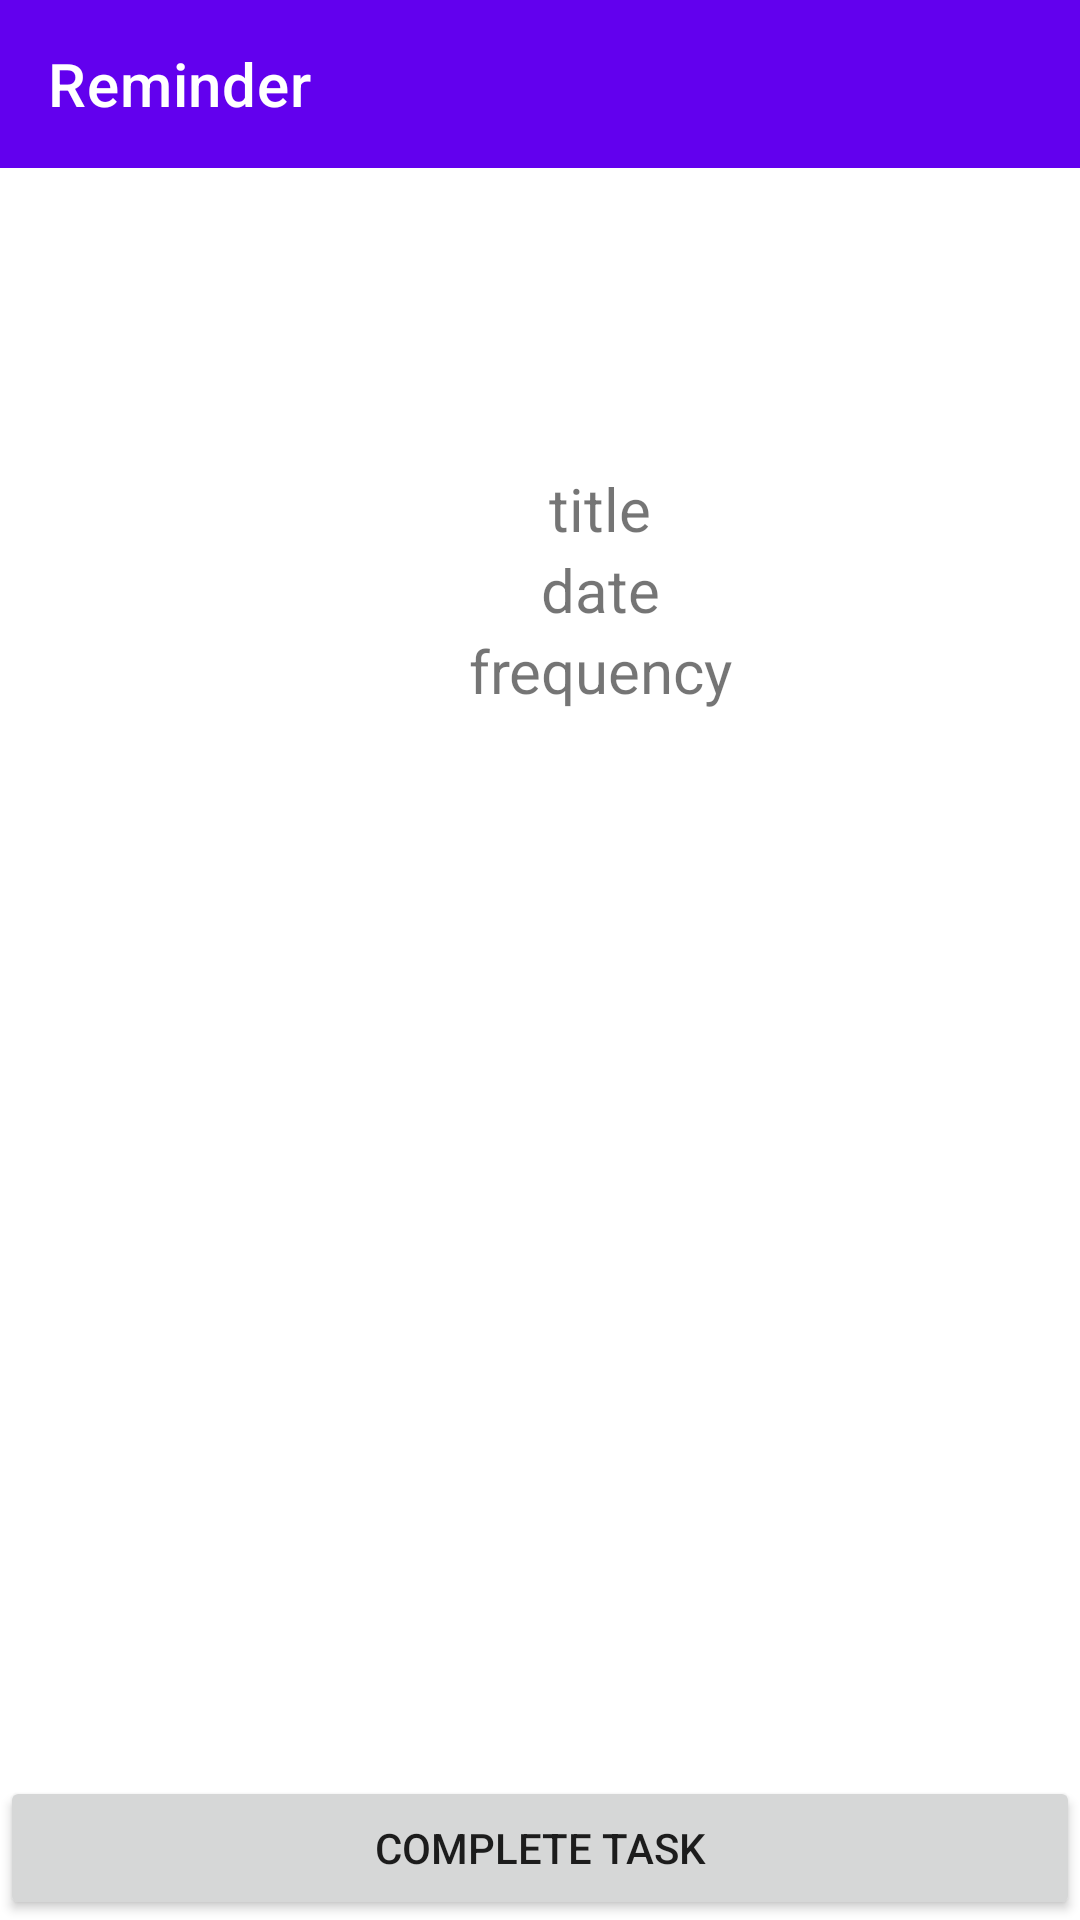

The Android layout XML behind this screen, and the referenced resources:
<!-- AndroidManifest.xml: application theme Theme.MindYourPet2 -->
<!-- res/layout/activity_reminder.xml -->
<?xml version="1.0" encoding="utf-8"?>
<LinearLayout xmlns:android="http://schemas.android.com/apk/res/android"
    xmlns:app="http://schemas.android.com/apk/res-auto"
    xmlns:tools="http://schemas.android.com/tools"
    android:layout_width="match_parent"
    android:layout_height="match_parent"
    android:orientation="vertical"
    tools:context=".ReminderActivity">

    <androidx.appcompat.widget.Toolbar
        android:id="@+id/toolbar_reminder"
        android:layout_width="match_parent"
        android:layout_height="wrap_content"
        android:background="@color/purple_500"
        app:title="Reminder"
        app:titleTextColor="@color/white" />

    <TextView
        android:id="@+id/title"
        android:layout_width="300dp"
        android:layout_height="wrap_content"
        android:layout_marginLeft="50dp"
        android:layout_marginTop="100dp"
        android:text="title"
        android:textAlignment="center"
        android:textSize="20dp" />

    <TextView
        android:id="@+id/date"
        android:layout_width="300dp"
        android:layout_height="wrap_content"
        android:layout_marginLeft="50dp"
        android:text="date"
        android:textAlignment="center"
        android:textSize="20dp" />

    <TextView
        android:id="@+id/frequency"
        android:layout_width="300dp"
        android:layout_height="wrap_content"
        android:layout_marginLeft="50dp"
        android:text="frequency"
        android:textAlignment="center"
        android:textSize="20dp" />

    <LinearLayout
        android:layout_width="match_parent"
        android:layout_height="0dip"
        android:layout_weight="1"
        android:gravity="center|bottom"
        android:orientation="vertical">

        <Button
            android:id="@+id/complete_button"
            android:layout_width="match_parent"
            android:layout_height="wrap_content"
            android:text="Complete Task"
            app:cornerRadius="0dp" />
    </LinearLayout>

</LinearLayout>
<!-- resources referenced by this layout -->
<resources>
  <style name="Theme.MindYourPet2" parent="Theme.MaterialComponents.DayNight.NoActionBar">
          
          <item name="colorPrimary">@color/purple_500</item>
          <item name="colorPrimaryVariant">@color/purple_700</item>
          <item name="colorOnPrimary">@color/white</item>
          
          <item name="colorSecondary">@color/teal_200</item>
          <item name="colorSecondaryVariant">@color/teal_700</item>
          <item name="colorOnSecondary">@color/black</item>
          
          <item name="android:statusBarColor" tools:targetApi="l">?attr/colorPrimaryVariant</item>
          
      </style>
  <!-- not gathered from this repository: default colours our renderer supplied (Android Studio template values) -->
  <color name="purple_500">#FF6200EE</color>
  <color name="purple_700">#FF3700B3</color>
  <color name="teal_200">#FF03DAC5</color>
  <color name="teal_700">#FF018786</color>
  <color name="black">#FF000000</color>
  <color name="white">#FFFFFFFF</color>
</resources>
